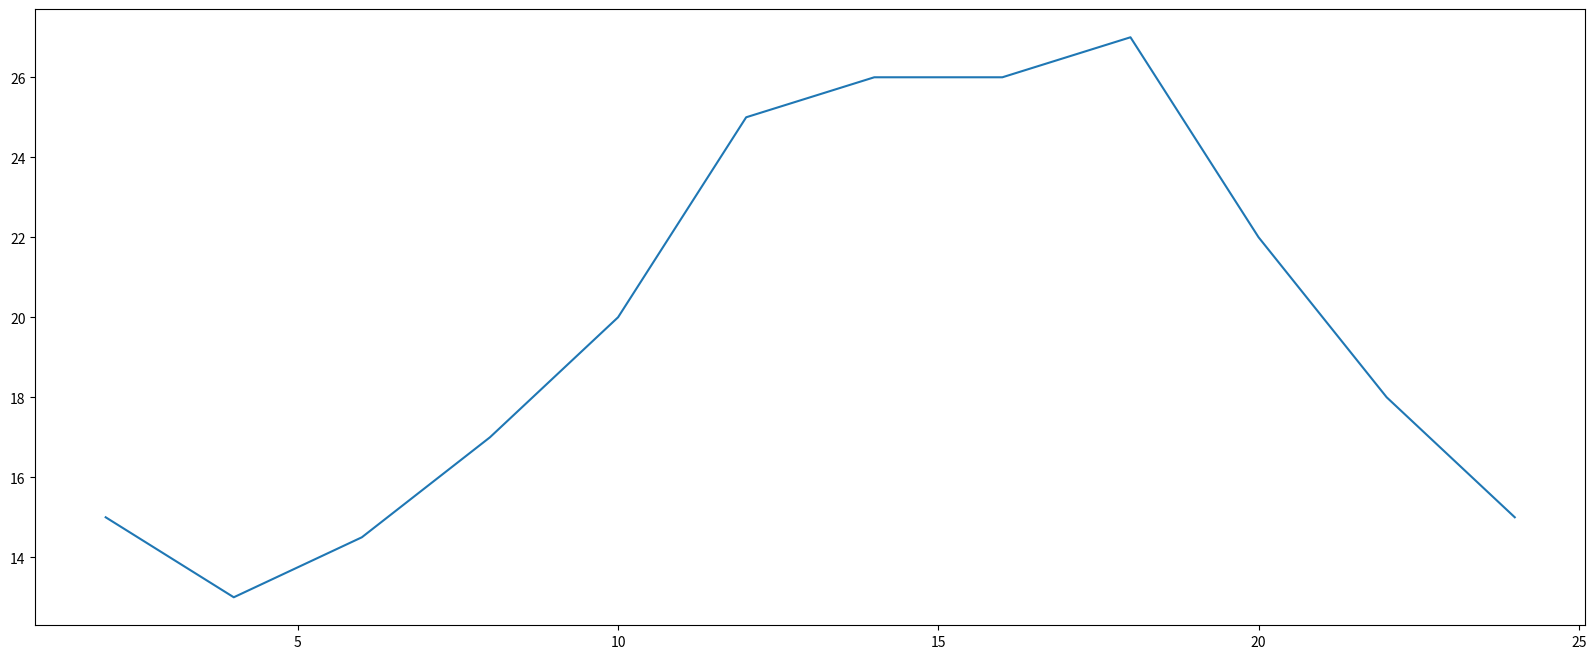

Recreate this plot in Python.
# coding=utf-8
from matplotlib import pyplot as plt

x = range(2,26,2)
y = [15,13,14.5,17,20,25,26,26,27,22,18,15]

#设置图片大小
plt.figure(figsize=(20,8),dpi=80)



#绘图
plt.plot(x,y)


#保存
# plt.savefig("./t1.png")

#展示图形
plt.show()